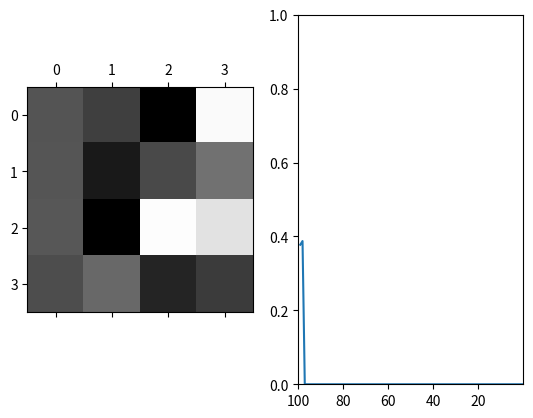

The script that saved this image:
# -*- coding: utf-8 -*-
"""
Created on Tue Apr  7 15:36:59 2020

[redacted]
"""
import numpy as np
import matplotlib.pyplot as plt
import matplotlib.animation as Animation

n=4

fig, (ax1,ax2) = plt.subplots(1,2)

matrix = np.random.rand(n,n)
matrix_graphic = ax1.matshow(matrix, vmin=0, vmax=1, cmap='gray')

line_graphic, = ax2.plot([],[])
plt.xlim(100)
plt.ylim(0,1)

x=np.arange(100)
intensity = np.zeros(100)

def animate(i_):
  global matrix
  
  i,j = np.random.randint(0,n,2)
  matrix[i,j]=1
  
  i,j = np.random.randint(0,n,2)
  matrix[i,j]= 0
  
  
  matrix = matrix * 0.99
  
  matrix_graphic.set_data(matrix)
  
  intensity[:-1]=intensity[1:]
  intensity[-1] = np.sum(matrix)/(n*n)
  
  line_graphic.set_xdata(x)
  line_graphic.set_ydata(intensity)
   
  
  return matrix_graphic, line_graphic,

Ani = Animation.FuncAnimation(fig, animate,
                              interval=25,
                              blit=True)
